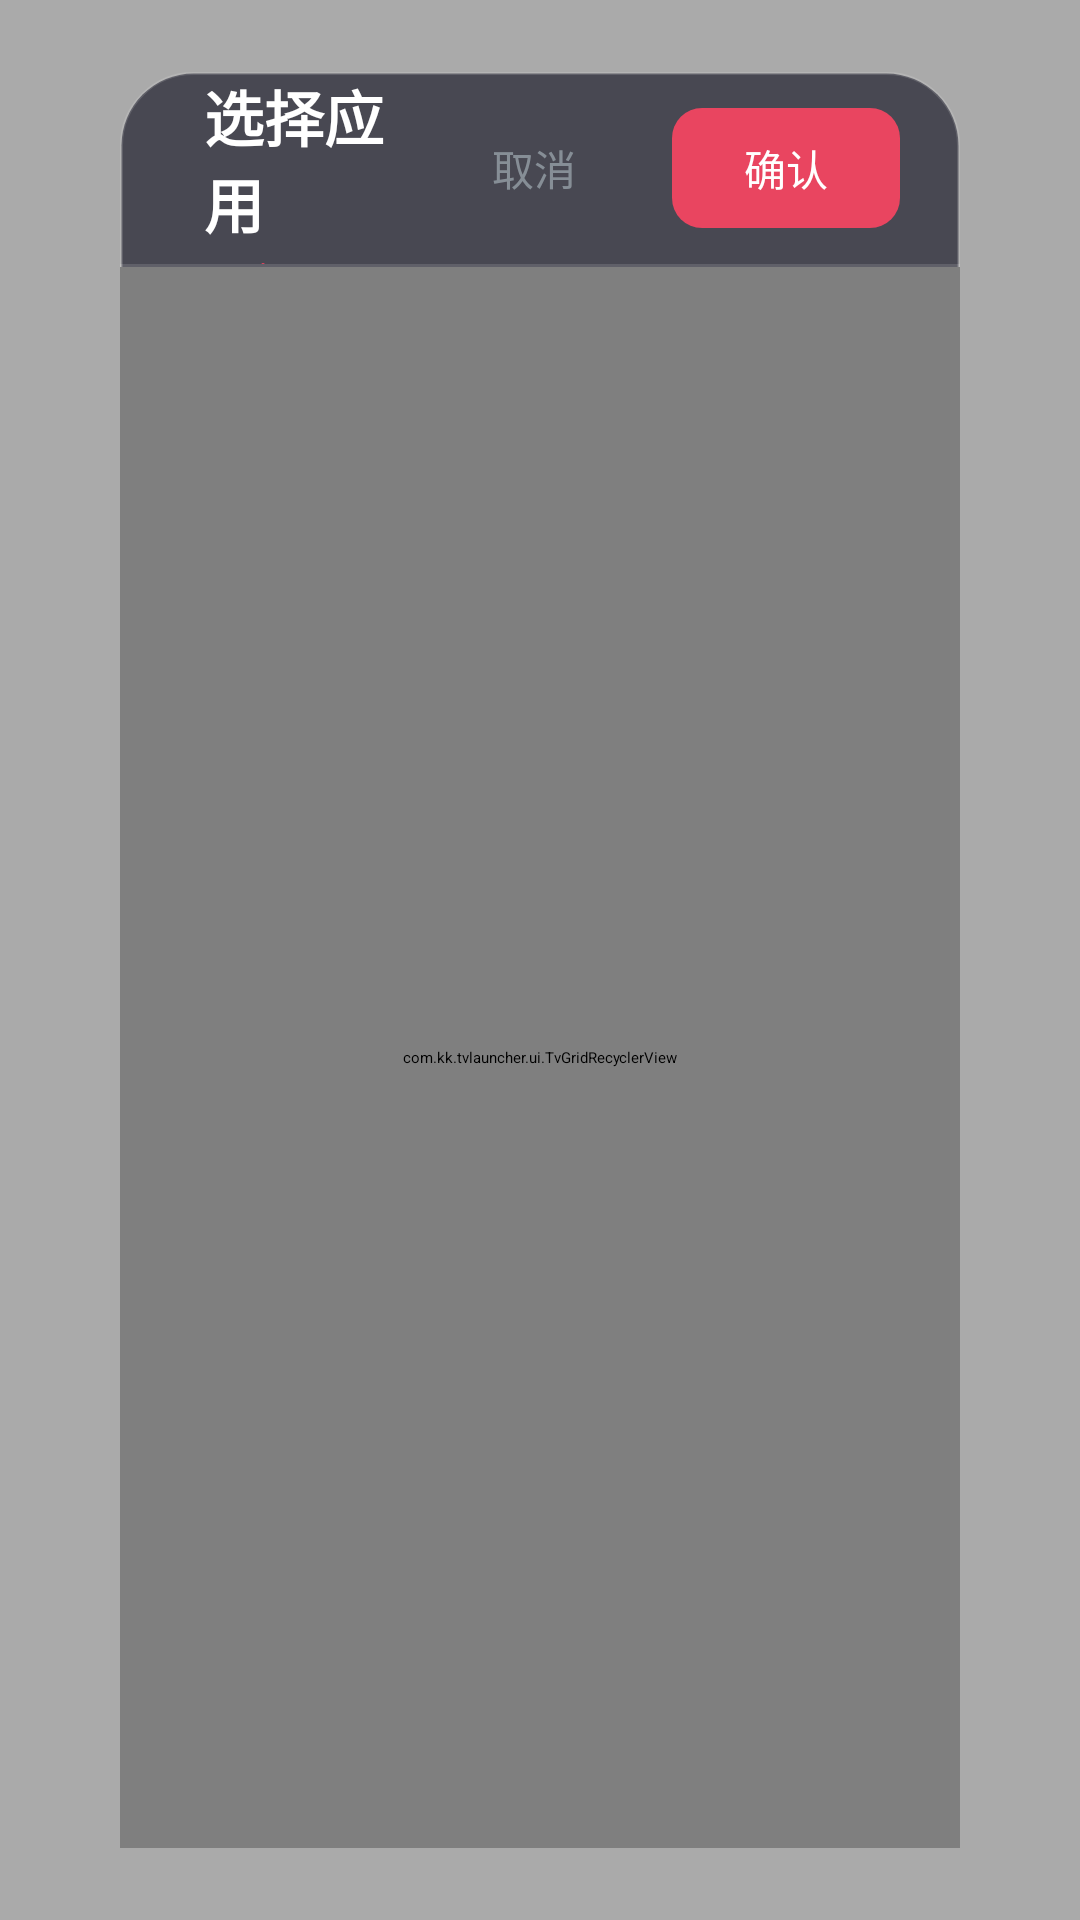

The Android layout XML behind this screen, and the referenced resources:
<!-- AndroidManifest.xml: activity theme Theme.TVLauncher.Overlay -->
<!-- res/layout/activity_app_picker.xml -->
<?xml version="1.0" encoding="utf-8"?>
<FrameLayout xmlns:android="http://schemas.android.com/apk/res/android"
    android:layout_width="match_parent"
    android:layout_height="match_parent"
    android:background="@android:color/transparent">

    
    <LinearLayout
        android:layout_width="match_parent"
        android:layout_height="match_parent"
        android:layout_marginStart="40dp"
        android:layout_marginEnd="40dp"
        android:layout_marginTop="24dp"
        android:layout_marginBottom="24dp"
        android:orientation="vertical"
        android:background="@drawable/bg_picker_panel">

        
        <LinearLayout
            android:layout_width="match_parent"
            android:layout_height="64dp"
            android:orientation="horizontal"
            android:gravity="center_vertical"
            android:paddingStart="28dp"
            android:paddingEnd="20dp">

            
            <LinearLayout
                android:layout_width="0dp"
                android:layout_height="wrap_content"
                android:layout_weight="1"
                android:orientation="vertical">

                <TextView
                    android:layout_width="wrap_content"
                    android:layout_height="wrap_content"
                    android:text="选择应用"
                    android:textColor="@color/text_primary"
                    android:textSize="20sp"
                    android:textStyle="bold" />

                <TextView
                    android:id="@+id/tvSelected"
                    android:layout_width="wrap_content"
                    android:layout_height="wrap_content"
                    android:text="已选 0 / 10"
                    android:textColor="@color/accent"
                    android:textSize="12sp"
                    android:layout_marginTop="2dp" />
            </LinearLayout>

            
            <TextView
                android:id="@+id/btnCancel"
                android:layout_width="wrap_content"
                android:layout_height="40dp"
                android:gravity="center"
                android:paddingStart="20dp"
                android:paddingEnd="20dp"
                android:text="取消"
                android:textColor="@color/text_secondary"
                android:textSize="14sp"
                android:background="@drawable/bg_top_btn"
                android:focusable="true"
                android:clickable="true"
                android:layout_marginEnd="12dp" />

            
            <TextView
                android:id="@+id/btnConfirm"
                android:layout_width="wrap_content"
                android:layout_height="40dp"
                android:gravity="center"
                android:paddingStart="24dp"
                android:paddingEnd="24dp"
                android:text="确认"
                android:textColor="#FFFFFF"
                android:textSize="14sp"
                android:background="@drawable/bg_btn_accent"
                android:focusable="true"
                android:clickable="true" />

        </LinearLayout>

        
        <View
            android:layout_width="match_parent"
            android:layout_height="1dp"
            android:background="@color/divider" />

        
        <FrameLayout
            android:layout_width="match_parent"
            android:layout_height="0dp"
            android:layout_weight="1">

            <com.kk.tvlauncher.ui.TvGridRecyclerView
                android:id="@+id/rvApps"
                android:layout_width="match_parent"
                android:layout_height="match_parent"
                android:padding="20dp"
                android:clipToPadding="false"
                android:focusable="false"
                android:descendantFocusability="afterDescendants" />

            <ProgressBar
                android:id="@+id/progressBar"
                android:layout_width="48dp"
                android:layout_height="48dp"
                android:layout_gravity="center"
                android:visibility="gone" />

        </FrameLayout>

    </LinearLayout>

</FrameLayout>
<!-- resources referenced by this layout -->
<resources>
  <color name="accent">#FFE94560</color>
  <color name="divider">#22FFFFFF</color>
  <color name="text_primary">#FFFFFFFF</color>
  <color name="text_secondary">#99B0BEC5</color>
  <!-- drawable bg_btn_accent (drawable) -->
  <?xml version="1.0" encoding="utf-8"?>
  <selector xmlns:android="http://schemas.android.com/apk/res/android">
      <item android:state_focused="true">
          <shape android:shape="rectangle">
              <solid android:color="#FFE94560" />
              <corners android:radius="10dp" />
              <stroke android:width="2dp" android:color="#FFFFFFFF" />
          </shape>
      </item>
      <item android:state_pressed="true">
          <shape android:shape="rectangle">
              <solid android:color="#FFBF3350" />
              <corners android:radius="10dp" />
          </shape>
      </item>
      <item>
          <shape android:shape="rectangle">
              <solid android:color="#FFE94560" />
              <corners android:radius="10dp" />
          </shape>
      </item>
  </selector>
  <!-- drawable bg_picker_panel (drawable) -->
  <?xml version="1.0" encoding="utf-8"?>
  <shape xmlns:android="http://schemas.android.com/apk/res/android"
      android:shape="rectangle">
      <solid android:color="#99080818"/>
      <corners android:radius="24dp"/>
      <stroke android:width="1dp" android:color="#22FFFFFF"/>
  </shape>
  <!-- drawable bg_top_btn (drawable) -->
  <?xml version="1.0" encoding="utf-8"?>
  <selector xmlns:android="http://schemas.android.com/apk/res/android">
      <item android:state_focused="true">
          <shape android:shape="rectangle">
              <solid android:color="#33FFFFFF" />
              <corners android:radius="10dp" />
              <stroke android:width="1.5dp" android:color="#CCFFFFFF" />
          </shape>
      </item>
      <item android:state_pressed="true">
          <shape android:shape="rectangle">
              <solid android:color="#50FFFFFF" />
              <corners android:radius="10dp" />
          </shape>
      </item>
      <item>
          <shape android:shape="rectangle">
              <solid android:color="#00000000" />
              <corners android:radius="10dp" />
          </shape>
      </item>
  </selector>
  <style name="Theme.TVLauncher.Overlay" parent="@style/Theme.TVLauncher">
          <item name="android:windowBackground">@color/overlay_dim</item>
          <item name="android:windowIsTranslucent">true</item>
      </style>
  <style name="Theme.TVLauncher" parent="@style/Theme.Leanback">
          <item name="android:windowBackground">@color/bg_dark</item>
          <item name="android:colorPrimary">@color/accent</item>
          <item name="android:colorAccent">@color/accent</item>
          <item name="android:windowNoTitle">true</item>
          <item name="android:windowFullscreen">true</item>
          <item name="android:windowIsTranslucent">false</item>
          <item name="android:windowAnimationStyle">@null</item>
      </style>
  <color name="overlay_dim">#55000000</color>
  <color name="bg_dark">#FF0A0A18</color>
</resources>
